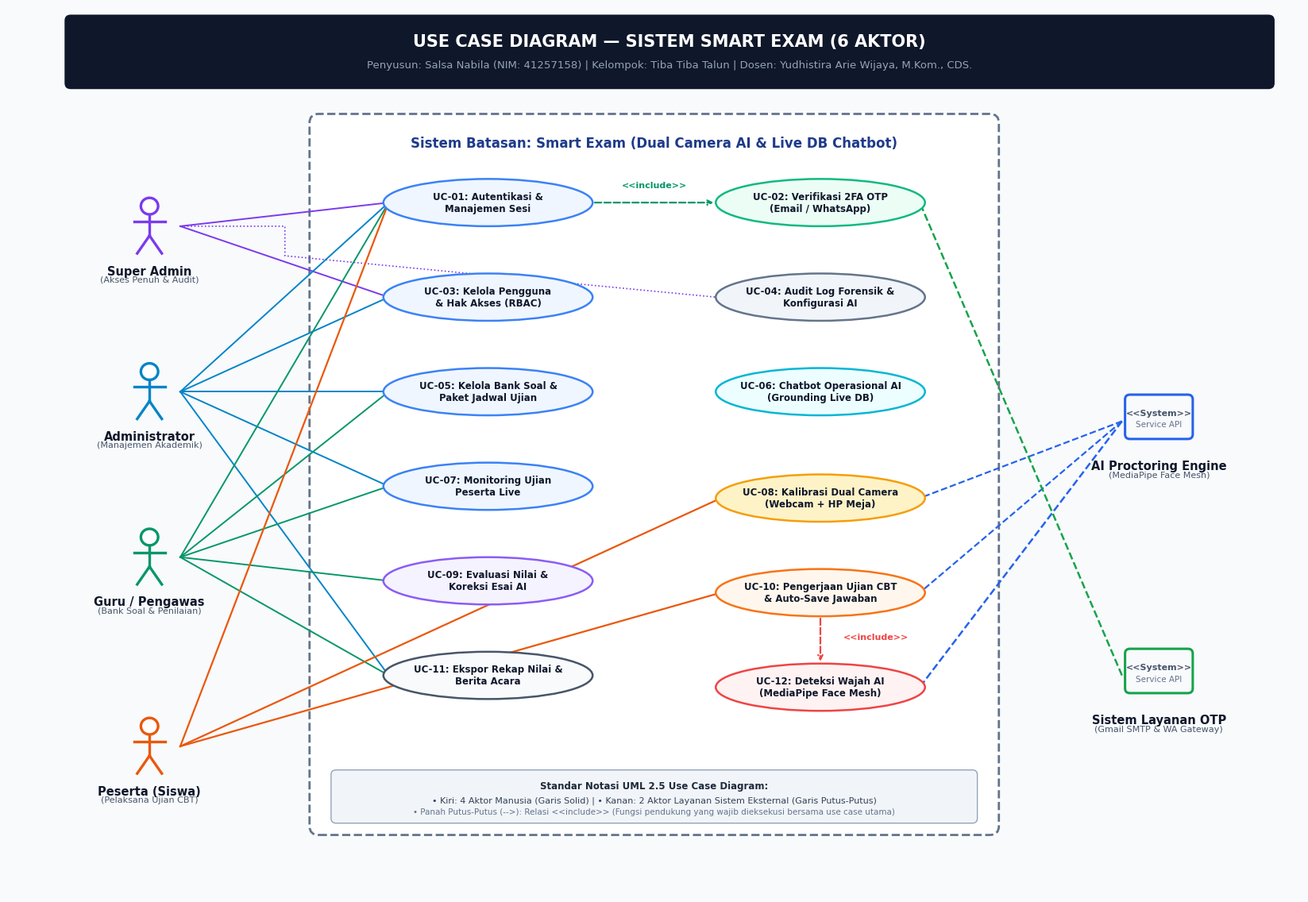
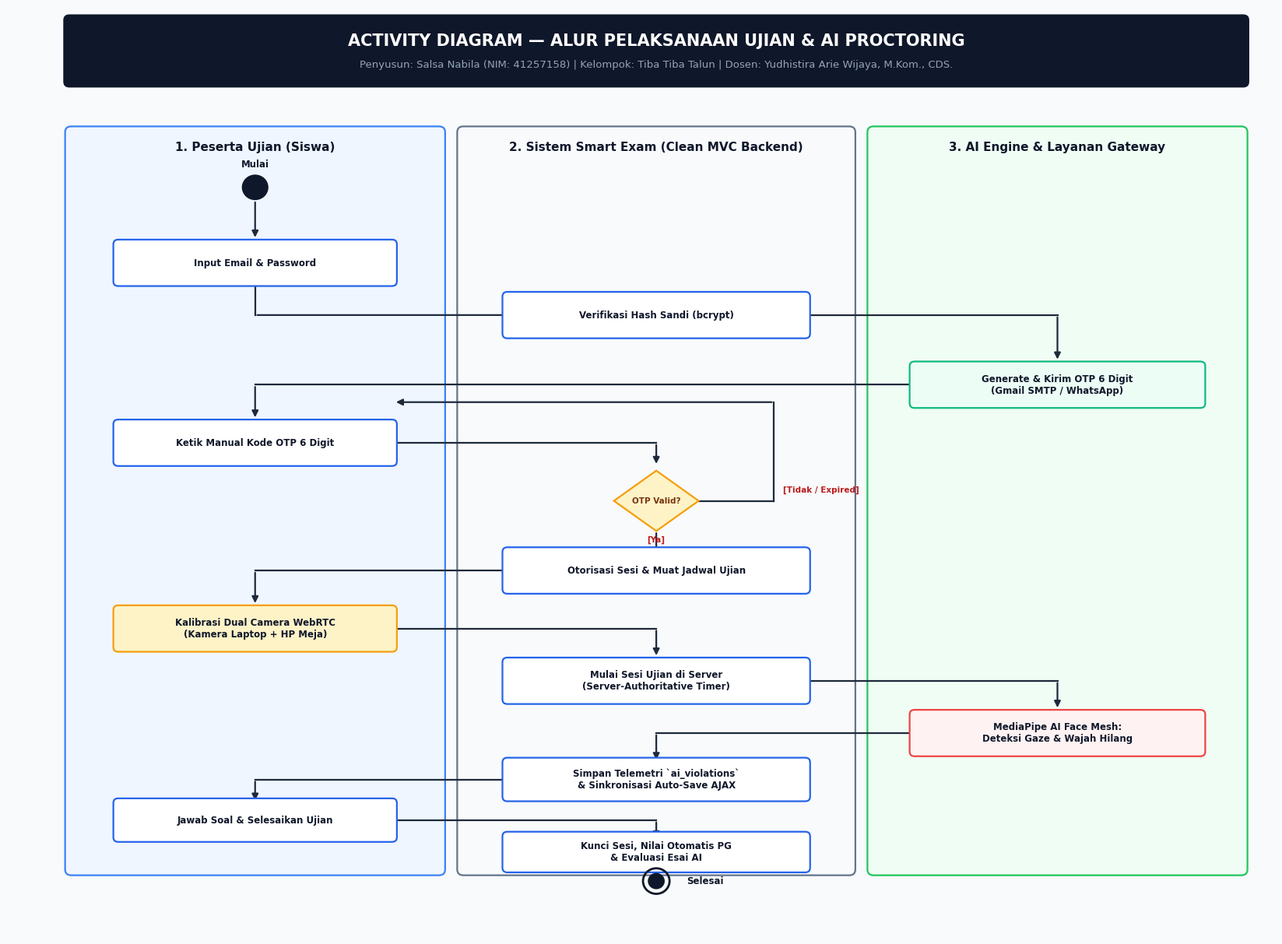
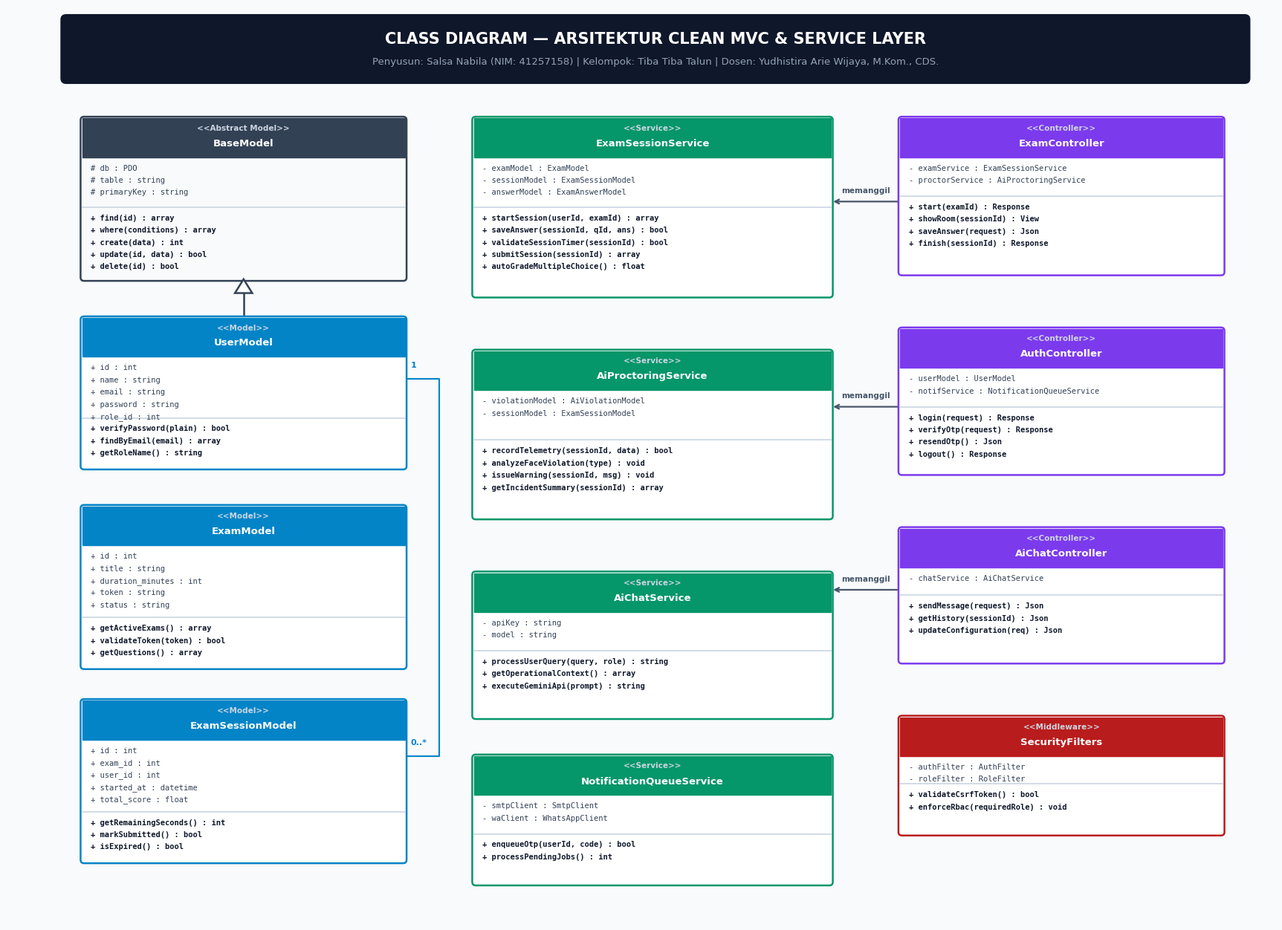
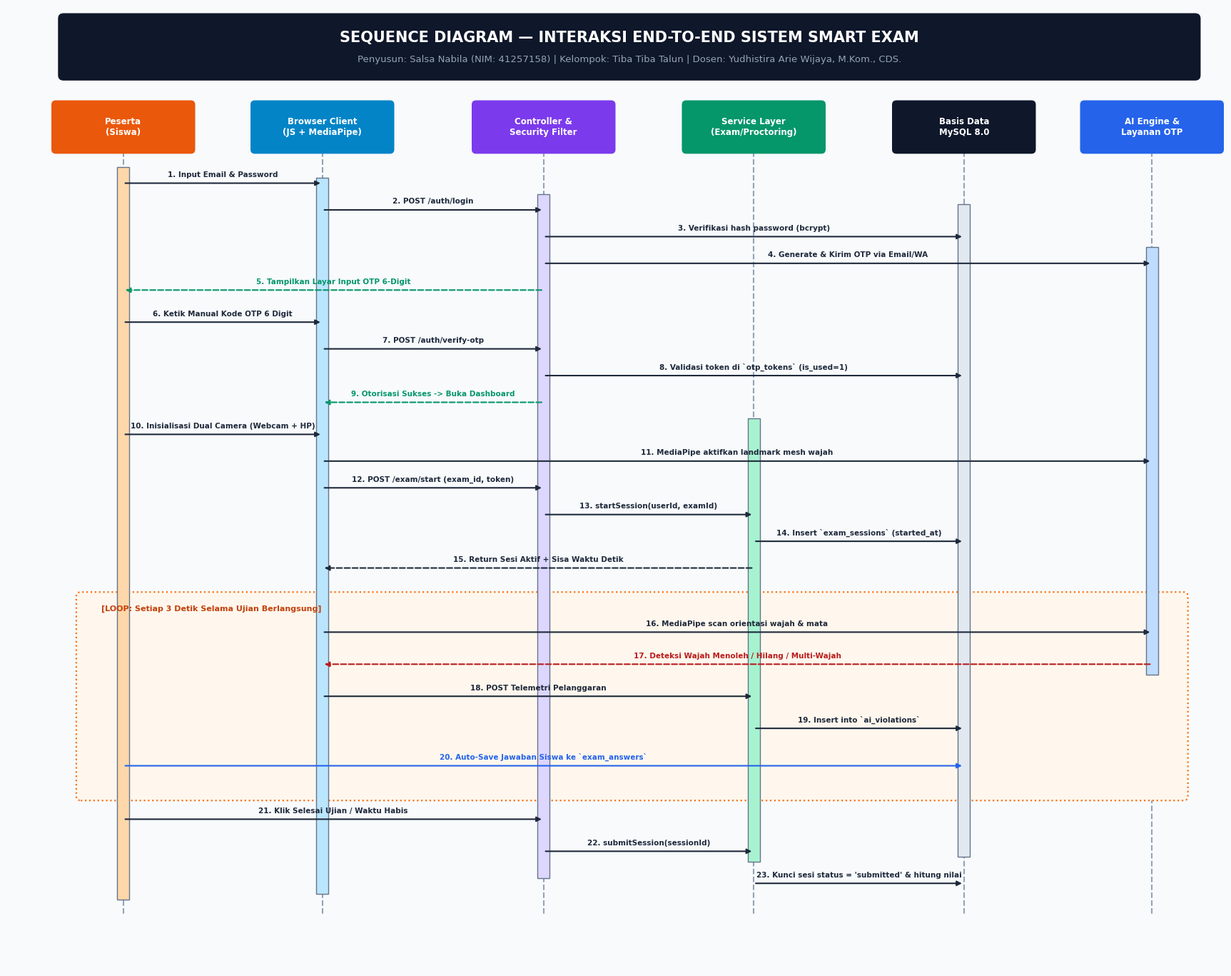

These charts were generated, in order, by the following Python code:
# -*- coding: utf-8 -*-
"""
Generator 4 Diagram UML Versi 2.0 (Ultra-Polish & Textbook Standard)
Mata Kuliah: Rekayasa Perangkat Lunak (TIKB2503021) - STMIK IKMI Cirebon
Penyusun: Salsa Nabila (NIM: 41257158) | Kelompok: Tiba Tiba Talun | Dosen: Yudhistira Arie Wijaya, M.Kom., CDS.
"""

import os
import matplotlib
matplotlib.use('Agg')
import matplotlib.pyplot as plt
import matplotlib.patches as patches
from matplotlib.patches import FancyBboxPatch, Ellipse, Circle, Rectangle, Polygon

os.environ['MPLCONFIGDIR'] = os.path.join(os.getcwd(), 'scratch')
DOCS_DIR = os.path.join('docs', 'diagrams')
PUBLIC_DIR = os.path.join('public', 'assets', 'diagrams')
ARTIFACT_DIR = os.path.join(r'C:\Users\Lenovo\.gemini\antigravity\brain\4616d195-c8c1-46c2-9b3d-1b48ad97bea3', 'diagrams')

os.makedirs(DOCS_DIR, exist_ok=True)
os.makedirs(PUBLIC_DIR, exist_ok=True)
os.makedirs(ARTIFACT_DIR, exist_ok=True)

plt.rcParams['font.sans-serif'] = ['Segoe UI', 'DejaVu Sans', 'Arial', 'sans-serif']
plt.rcParams['font.family'] = 'sans-serif'

def save_diagram(fig, filename):
    p_docs = os.path.join(DOCS_DIR, filename)
    p_public = os.path.join(PUBLIC_DIR, filename)
    p_artifact = os.path.join(ARTIFACT_DIR, filename)
    fig.savefig(p_docs, dpi=250, bbox_inches='tight')
    fig.savefig(p_public, dpi=250, bbox_inches='tight')
    fig.savefig(p_artifact, dpi=250, bbox_inches='tight')
    plt.close(fig)
    print(f"[OK] Diagram disimpan: {filename}")

def draw_header(ax, title, subtitle, max_x=20.0, y_top=13.2):
    header = FancyBboxPatch((0.5, y_top - 1.1), max_x - 1.0, 1.1,
                            boxstyle="round,pad=0.08,rounding_size=0.1",
                            facecolor='#0f172a', edgecolor='none', zorder=3)
    ax.add_patch(header)
    ax.text(max_x / 2.0, y_top - 0.38, title, fontsize=15, fontweight='bold', color='white', ha='center', va='center', zorder=4)
    ax.text(max_x / 2.0, y_top - 0.78, subtitle, fontsize=9.5, color='#94a3b8', ha='center', va='center', zorder=4)

# ==============================================================================
# 1. USE CASE DIAGRAM V2.0 (6 AKTOR: 4 KIRI, 2 KANAN - BEBAS SALING SILANG)
# ==============================================================================
def generate_use_case_v2():
    fig, ax = plt.subplots(figsize=(21, 14.5), dpi=250)
    ax.set_xlim(-0.5, 20.5)
    ax.set_ylim(-0.5, 14.5)
    ax.axis('off')
    fig.patch.set_facecolor('#f8fafc')
    ax.set_facecolor('#f8fafc')

    draw_header(ax, "USE CASE DIAGRAM — SISTEM SMART EXAM (6 AKTOR)",
                "Penyusun: Salsa Nabila (NIM: 41257158) | Kelompok: Tiba Tiba Talun | Dosen: Yudhistira Arie Wijaya, M.Kom., CDS.",
                max_x=20.5, y_top=14.3)

    # System Boundary Box
    boundary = FancyBboxPatch((4.5, 0.6), 11.0, 12.0,
                              boxstyle="round,pad=0.1,rounding_size=0.15",
                              facecolor='#ffffff', edgecolor='#64748b', linewidth=2.0, linestyle='--', zorder=2)
    ax.add_patch(boundary)
    ax.text(10.0, 12.2, "Sistem Batasan: Smart Exam (Dual Camera AI & Live DB Chatbot)", 
            fontsize=12, fontweight='bold', color='#1e3a8a', ha='center', va='center', zorder=3)

    # Fungsi gambar Aktor Standar UML
    def draw_actor(x, y, name, desc, is_sys=False, color='#1e40af'):
        if not is_sys:
            # Stickman UML Presisi
            ax.add_patch(Circle((x, y + 0.34), 0.14, facecolor='white', edgecolor=color, linewidth=2.4, zorder=5))
            ax.plot([x, x], [y + 0.20, y - 0.16], color=color, linewidth=2.4, zorder=5)
            ax.plot([x - 0.25, x + 0.25], [y + 0.08, y + 0.08], color=color, linewidth=2.4, zorder=5)
            ax.plot([x, x - 0.20], [y - 0.16, y - 0.46], color=color, linewidth=2.4, zorder=5)
            ax.plot([x, x + 0.20], [y - 0.16, y - 0.46], color=color, linewidth=2.4, zorder=5)
        else:
            # System Actor UML Box
            box = FancyBboxPatch((x - 0.50, y - 0.25), 1.0, 0.65,
                                 boxstyle="round,pad=0.05,rounding_size=0.08",
                                 facecolor='#f8fafc', edgecolor=color, linewidth=2.2, zorder=5)
            ax.add_patch(box)
            ax.text(x, y + 0.09, "<<System>>", fontsize=8, color='#475569', ha='center', weight='bold', zorder=6)
            ax.text(x, y - 0.10, "Service API", fontsize=7.5, color='#64748b', ha='center', zorder=6)

        ax.text(x, y - 0.66, name, fontsize=10.5, fontweight='bold', ha='center', va='top', color='#0f172a', zorder=6)
        if desc:
            ax.text(x, y - 0.84, desc, fontsize=8, color='#475569', ha='center', va='top', zorder=6)

    # 4 Aktor KIRI (Tersusun Proporsional)
    draw_actor(1.8, 10.8, "Super Admin", "(Akses Penuh & Audit)", color="#7c3aed")
    draw_actor(1.8, 8.0, "Administrator", "(Manajemen Akademik)", color="#0284c7")
    draw_actor(1.8, 5.2, "Guru / Pengawas", "(Bank Soal & Penilaian)", color="#059669")
    draw_actor(1.8, 2.0, "Peserta (Siswa)", "(Pelaksana Ujian CBT)", color="#ea580c")

    # 2 Aktor KANAN (Sistem Layanan)
    draw_actor(18.2, 7.5, "AI Proctoring Engine", "(MediaPipe Face Mesh)", is_sys=True, color="#2563eb")
    draw_actor(18.2, 3.2, "Sistem Layanan OTP", "(Gmail SMTP & WA Gateway)", is_sys=True, color="#16a34a")

    # 12 Use Cases disusun dalam 2 Kolom Bersih
    # Kolom Kiri Dalam Boundary: x=7.3
    # Kolom Kanan Dalam Boundary: x=12.7
    use_cases = [
        # Kolom Kiri (Fungsi Administratif & Ujian)
        {"id": "UC01", "x": 7.3, "y": 11.2, "w": 3.4, "h": 0.80, "text": "UC-01: Autentikasi &\nManajemen Sesi", "fill": "#eff6ff", "stroke": "#3b82f6"},
        {"id": "UC03", "x": 7.3, "y": 9.6, "w": 3.4, "h": 0.80, "text": "UC-03: Kelola Pengguna\n& Hak Akses (RBAC)", "fill": "#eff6ff", "stroke": "#3b82f6"},
        {"id": "UC05", "x": 7.3, "y": 8.0, "w": 3.4, "h": 0.80, "text": "UC-05: Kelola Bank Soal &\nPaket Jadwal Ujian", "fill": "#eff6ff", "stroke": "#3b82f6"},
        {"id": "UC07", "x": 7.3, "y": 6.4, "w": 3.4, "h": 0.80, "text": "UC-07: Monitoring Ujian\nPeserta Live", "fill": "#eff6ff", "stroke": "#3b82f6"},
        {"id": "UC09", "x": 7.3, "y": 4.8, "w": 3.4, "h": 0.80, "text": "UC-09: Evaluasi Nilai &\nKoreksi Esai AI", "fill": "#f5f3ff", "stroke": "#8b5cf6"},
        {"id": "UC11", "x": 7.3, "y": 3.2, "w": 3.4, "h": 0.80, "text": "UC-11: Ekspor Rekap Nilai &\nBerita Acara", "fill": "#f8fafc", "stroke": "#475569"},

        # Kolom Kanan (Layanan Terintegrasi & CBT Engine)
        {"id": "UC02", "x": 12.7, "y": 11.2, "w": 3.4, "h": 0.80, "text": "UC-02: Verifikasi 2FA OTP\n(Email / WhatsApp)", "fill": "#ecfdf5", "stroke": "#10b981"},
        {"id": "UC04", "x": 12.7, "y": 9.6, "w": 3.4, "h": 0.80, "text": "UC-04: Audit Log Forensik &\nKonfigurasi AI", "fill": "#f1f5f9", "stroke": "#64748b"},
        {"id": "UC06", "x": 12.7, "y": 8.0, "w": 3.4, "h": 0.80, "text": "UC-06: Chatbot Operasional AI\n(Grounding Live DB)", "fill": "#ecfeff", "stroke": "#06b6d4"},
        {"id": "UC08", "x": 12.7, "y": 6.2, "w": 3.4, "h": 0.80, "text": "UC-08: Kalibrasi Dual Camera\n(Webcam + HP Meja)", "fill": "#fef3c7", "stroke": "#f59e0b"},
        {"id": "UC10", "x": 12.7, "y": 4.6, "w": 3.4, "h": 0.80, "text": "UC-10: Pengerjaan Ujian CBT\n& Auto-Save Jawaban", "fill": "#fff7ed", "stroke": "#f97316"},
        {"id": "UC12", "x": 12.7, "y": 3.0, "w": 3.4, "h": 0.80, "text": "UC-12: Deteksi Wajah AI\n(MediaPipe Face Mesh)", "fill": "#fef2f2", "stroke": "#ef4444"}
    ]

    uc_map = {}
    for uc in use_cases:
        el = Ellipse((uc["x"], uc["y"]), uc["w"], uc["h"], facecolor=uc["fill"], edgecolor=uc["stroke"], linewidth=1.8, zorder=4)
        ax.add_patch(el)
        ax.text(uc["x"], uc["y"], uc["text"], fontsize=8.5, fontweight='bold', ha='center', va='center', color='#0f172a', zorder=5)
        uc_map[uc["id"]] = (uc["x"], uc["y"], uc["w"], uc["h"])

    # Relasi Bersih dengan Titik Kontak yang Rapi
    def connect_actor(x1, y1, uc_id, color='#94a3b8', style='-', width=1.4):
        x2, y2, w, h = uc_map[uc_id]
        dx = x2 - x1
        tx = x2 - (w/2) * 0.95 if dx > 0 else x2 + (w/2) * 0.95
        ax.plot([x1, tx], [y1, y2], color=color, linestyle=style, linewidth=width, zorder=3)

    # 1. Super Admin (Ungu) -> UC01, UC03, UC04, UC06
    connect_actor(2.3, 10.8, "UC01", "#7c3aed")
    connect_actor(2.3, 10.8, "UC03", "#7c3aed")
    # Ke Kolom kanan atas tanpa motong
    ax.plot([2.3, 4.0, 4.0, 11.0], [10.8, 10.8, 10.3, 9.6], color="#7c3aed", lw=1.2, linestyle=':', zorder=3)

    # 2. Administrator (Biru) -> UC01, UC03, UC05, UC07, UC11
    connect_actor(2.3, 8.0, "UC01", "#0284c7")
    connect_actor(2.3, 8.0, "UC03", "#0284c7")
    connect_actor(2.3, 8.0, "UC05", "#0284c7")
    connect_actor(2.3, 8.0, "UC07", "#0284c7")
    connect_actor(2.3, 8.0, "UC11", "#0284c7")

    # 3. Guru / Pengawas (Hijau) -> UC01, UC05, UC06, UC07, UC09, UC11
    connect_actor(2.3, 5.2, "UC01", "#059669")
    connect_actor(2.3, 5.2, "UC05", "#059669")
    connect_actor(2.3, 5.2, "UC07", "#059669")
    connect_actor(2.3, 5.2, "UC09", "#059669")
    connect_actor(2.3, 5.2, "UC11", "#059669")

    # 4. Peserta Siswa (Oranye) -> UC01, UC02, UC08, UC10
    connect_actor(2.3, 2.0, "UC01", "#ea580c", width=1.6)
    connect_actor(2.3, 2.0, "UC10", "#ea580c", width=1.6)
    connect_actor(2.3, 2.0, "UC08", "#ea580c", width=1.6)

    # 5. AI Proctoring Engine (Kanan Atas) -> UC08, UC10, UC12
    connect_actor(17.6, 7.5, "UC08", "#2563eb", "--", 1.6)
    connect_actor(17.6, 7.5, "UC10", "#2563eb", "--", 1.6)
    connect_actor(17.6, 7.5, "UC12", "#2563eb", "--", 1.8)

    # 6. Sistem Layanan OTP (Kanan Bawah) -> UC02
    connect_actor(17.6, 3.2, "UC02", "#16a34a", "--", 1.8)

    # Relasi <<include>> Standar UML (Garis Putus-Putus dengan Panah Terbuka)
    # UC01 includes UC02 (Login includes OTP)
    ax.annotate("", xy=(11.0, 11.2), xytext=(9.0, 11.2),
                arrowprops=dict(arrowstyle="->", color="#059669", linestyle="--", lw=1.6), zorder=6)
    ax.text(10.0, 11.45, "<<include>>", fontsize=8, color="#059669", ha="center", weight="bold", zorder=7)

    # UC10 includes UC12 (Pengerjaan Ujian includes Deteksi Wajah AI)
    ax.annotate("", xy=(12.7, 3.4), xytext=(12.7, 4.2),
                arrowprops=dict(arrowstyle="->", color="#ef4444", linestyle="--", lw=1.6), zorder=6)
    ax.text(13.6, 3.8, "<<include>>", fontsize=8, color="#ef4444", ha="center", weight="bold", zorder=7)

    # Legend / Catatan
    leg = FancyBboxPatch((4.8, 0.75), 10.4, 0.8, boxstyle="round,pad=0.05,rounding_size=0.08", 
                         facecolor='#f1f5f9', edgecolor='#94a3b8', linewidth=1.0, zorder=4)
    ax.add_patch(leg)
    ax.text(10.0, 1.28, "Standar Notasi UML 2.5 Use Case Diagram:", fontsize=8.5, fontweight='bold', ha='center', color='#1e293b', zorder=5)
    ax.text(10.0, 1.05, "• Kiri: 4 Aktor Manusia (Garis Solid) | • Kanan: 2 Aktor Layanan Sistem Eksternal (Garis Putus-Putus)", fontsize=8, ha='center', color='#334155', zorder=5)
    ax.text(10.0, 0.85, "• Panah Putus-Putus (-->): Relasi <<include>> (Fungsi pendukung yang wajib dieksekusi bersama use case utama)", fontsize=7.5, ha='center', color='#64748b', zorder=5)

    save_diagram(fig, '01_use_case_diagram.png')

# ==============================================================================
# 2. ACTIVITY DIAGRAM V2.0 (ORTHOGONAL ELBOW ROUTING & CLEAR GUARDS)
# ==============================================================================
def generate_activity_v2():
    fig, ax = plt.subplots(figsize=(21, 15.5), dpi=250)
    ax.set_xlim(-0.5, 20.5)
    ax.set_ylim(-0.5, 15.5)
    ax.axis('off')
    fig.patch.set_facecolor('#f8fafc')
    ax.set_facecolor('#f8fafc')

    draw_header(ax, "ACTIVITY DIAGRAM — ALUR PELAKSANAAN UJIAN & AI PROCTORING",
                "Penyusun: Salsa Nabila (NIM: 41257158) | Kelompok: Tiba Tiba Talun | Dosen: Yudhistira Arie Wijaya, M.Kom., CDS.",
                max_x=20.5, y_top=15.3)

    # 3 Swimlanes
    lanes = [
        {"x": 0.5, "w": 6.2, "title": "1. Peserta Ujian (Siswa)", "color": "#eff6ff", "border": "#3b82f6"},
        {"x": 7.0, "w": 6.5, "title": "2. Sistem Smart Exam (Clean MVC Backend)", "color": "#f8fafc", "border": "#64748b"},
        {"x": 13.8, "w": 6.2, "title": "3. AI Engine & Layanan Gateway", "color": "#f0fdf4", "border": "#22c55e"}
    ]
    for lane in lanes:
        box = FancyBboxPatch((lane["x"], 0.6), lane["w"], 12.8,
                             boxstyle="round,pad=0.05,rounding_size=0.1",
                             facecolor=lane["color"], edgecolor=lane["border"], linewidth=1.6, zorder=2)
        ax.add_patch(box)
        ax.text(lane["x"] + lane["w"]/2, 13.1, lane["title"], fontsize=11, fontweight='bold', ha='center', va='center', color='#0f172a', zorder=3)

    def draw_action(x, y, w, h, text, fill="#ffffff", border="#2563eb"):
        box = FancyBboxPatch((x - w/2, y - h/2), w, h, boxstyle="round,pad=0.05,rounding_size=0.08",
                             facecolor=fill, edgecolor=border, linewidth=1.6, zorder=5)
        ax.add_patch(box)
        ax.text(x, y, text, fontsize=8.5, ha='center', va='center', color='#0f172a', weight='bold', zorder=6)

    def draw_decision(x, y, text):
        d = 0.52
        diamond = Polygon([[x, y + d], [x + d*1.35, y], [x, y - d], [x - d*1.35, y]],
                          facecolor='#fef3c7', edgecolor='#f59e0b', linewidth=1.6, zorder=5)
        ax.add_patch(diamond)
        ax.text(x, y, text, fontsize=7.5, ha='center', va='center', color='#78350f', weight='bold', zorder=6)

    def draw_arrow(x1, y1, x2, y2, label=""):
        ax.annotate("", xy=(x2, y2), xytext=(x1, y1),
                    arrowprops=dict(arrowstyle="-|>", color="#1e293b", lw=1.6, mutation_scale=12), zorder=4)
        if label:
            mx, my = (x1 + x2)/2, (y1 + y2)/2
            ax.text(mx, my + 0.15, label, fontsize=7.5, color='#b91c1c', weight='bold', ha='center', zorder=7)

    # Orthogonal Connector (Siku-Siku Rapi)
    def draw_elbow(points, arrow=True, label=""):
        for i in range(len(points)-1):
            p1 = points[i]
            p2 = points[i+1]
            if i == len(points)-2 and arrow:
                ax.annotate("", xy=p2, xytext=p1,
                            arrowprops=dict(arrowstyle="-|>", color="#1e293b", lw=1.6, mutation_scale=12), zorder=4)
            else:
                ax.plot([p1[0], p2[0]], [p1[1], p2[1]], color="#1e293b", lw=1.6, zorder=4)
        if label:
            mid = points[1]
            ax.text(mid[0] + 0.15, mid[1] + 0.15, label, fontsize=7.5, color='#b91c1c', weight='bold', zorder=7)

    # 1. Start Node
    ax.add_patch(Circle((3.6, 12.4), 0.22, facecolor='#0f172a', edgecolor='none', zorder=6))
    ax.text(3.6, 12.75, "Mulai", fontsize=8.5, ha='center', weight='bold', color='#0f172a')

    # Aksi 1: Input Kredensial
    draw_arrow(3.6, 12.18, 3.6, 11.5)
    draw_action(3.6, 11.1, 4.6, 0.7, "Input Email & Password")

    # Pindah ke Lane 2: Verifikasi Kredensial
    draw_elbow([(3.6, 10.75), (3.6, 10.2), (10.25, 10.2)])
    draw_action(10.25, 10.2, 5.0, 0.7, "Verifikasi Hash Sandi (bcrypt)")

    # Pindah ke Lane 3: Kirim OTP
    draw_elbow([(12.75, 10.2), (16.9, 10.2), (16.9, 9.4)])
    draw_action(16.9, 9.0, 4.8, 0.7, "Generate & Kirim OTP 6 Digit\n(Gmail SMTP / WhatsApp)", fill="#ecfdf5", border="#10b981")

    # Kembali ke Lane 1: Input Manual OTP
    draw_elbow([(14.5, 9.0), (3.6, 9.0), (3.6, 8.4)])
    draw_action(3.6, 8.0, 4.6, 0.7, "Ketik Manual Kode OTP 6 Digit")

    # Pindah ke Lane 2: Decision OTP Valid?
    draw_elbow([(5.9, 8.0), (10.25, 8.0), (10.25, 7.6)])
    draw_decision(10.25, 7.0, "OTP Valid?")

    # Cabang Tidak Valid -> Balik ke Input OTP
    draw_elbow([(10.25 + 0.7, 7.0), (12.2, 7.0), (12.2, 8.7), (5.9, 8.7)], label="[Tidak / Expired]")

    # Cabang Valid -> Otorisasi
    draw_arrow(10.25, 6.48, 10.25, 5.8, label="[Ya]")
    draw_action(10.25, 5.8, 5.0, 0.7, "Otorisasi Sesi & Muat Jadwal Ujian")

    # Ke Lane 1: Kalibrasi Kamera
    draw_elbow([(7.75, 5.8), (3.6, 5.8), (3.6, 5.2)])
    draw_action(3.6, 4.8, 4.6, 0.7, "Kalibrasi Dual Camera WebRTC\n(Kamera Laptop + HP Meja)", fill="#fef3c7", border="#f59e0b")

    # Ke Lane 2: Jalankan Server Timer
    draw_elbow([(5.9, 4.8), (10.25, 4.8), (10.25, 4.3)])
    draw_action(10.25, 3.9, 5.0, 0.7, "Mulai Sesi Ujian di Server\n(Server-Authoritative Timer)")

    # Paralel Lane 3 (AI Proctoring Loop) & Lane 1 (Pengerjaan Ujian)
    draw_elbow([(12.75, 3.9), (16.9, 3.9), (16.9, 3.4)])
    draw_action(16.9, 3.0, 4.8, 0.7, "MediaPipe AI Face Mesh:\nDeteksi Gaze & Wajah Hilang", fill="#fef2f2", border="#ef4444")

    # Pelanggaran AI -> Log ke DB
    draw_elbow([(14.5, 3.0), (10.25, 3.0), (10.25, 2.5)])
    draw_action(10.25, 2.2, 5.0, 0.65, "Simpan Telemetri `ai_violations`\n& Sinkronisasi Auto-Save AJAX")

    # Pengerjaan Soal Siswa
    draw_elbow([(7.75, 2.2), (3.6, 2.2), (3.6, 1.8)])
    draw_action(3.6, 1.5, 4.6, 0.65, "Jawab Soal & Selesaikan Ujian")

    # Submit & Auto-Grading
    draw_elbow([(5.9, 1.5), (10.25, 1.5), (10.25, 1.15)])
    draw_action(10.25, 0.95, 5.0, 0.60, "Kunci Sesi, Nilai Otomatis PG\n& Evaluasi Esai AI")

    # Final Node (Bullseye)
    ax.add_patch(Circle((10.25, 0.45), 0.22, facecolor='none', edgecolor='#0f172a', linewidth=2.0, zorder=6))
    ax.add_patch(Circle((10.25, 0.45), 0.14, facecolor='#0f172a', edgecolor='none', zorder=7))
    ax.text(10.75, 0.45, "Selesai", fontsize=8.5, va='center', weight='bold', color='#0f172a')

    save_diagram(fig, '02_activity_diagram.png')

# ==============================================================================
# 3. CLASS DIAGRAM V2.0 (LENGKAP MULTIPLICITY, STEREOTYPES & 4 TIERS)
# ==============================================================================
def generate_class_diagram_v2():
    fig, ax = plt.subplots(figsize=(22, 16.0), dpi=250)
    ax.set_xlim(-0.5, 21.5)
    ax.set_ylim(-0.5, 16.0)
    ax.axis('off')
    fig.patch.set_facecolor('#f8fafc')
    ax.set_facecolor('#f8fafc')

    draw_header(ax, "CLASS DIAGRAM — ARSITEKTUR CLEAN MVC & SERVICE LAYER",
                "Penyusun: Salsa Nabila (NIM: 41257158) | Kelompok: Tiba Tiba Talun | Dosen: Yudhistira Arie Wijaya, M.Kom., CDS.",
                max_x=21.5, y_top=15.8)

    def draw_uml_class(x, y, w, h_head, h_attr, h_meth, title, stereotype, attrs, meths, color="#1e3a8a", fill="#ffffff"):
        total_h = h_head + h_attr + h_meth
        box = FancyBboxPatch((x, y - total_h), w, total_h, boxstyle="round,pad=0.03,rounding_size=0.06",
                             facecolor=fill, edgecolor=color, linewidth=1.8, zorder=4)
        ax.add_patch(box)
        header = Rectangle((x, y - h_head), w, h_head, facecolor=color, edgecolor=color, zorder=5)
        ax.add_patch(header)
        ax.text(x + w/2, y - 0.22, stereotype, fontsize=7.5, color='#cbd5e1', ha='center', weight='bold', zorder=6)
        ax.text(x + w/2, y - 0.50, title, fontsize=9.5, color='white', ha='center', weight='bold', zorder=6)

        ax.plot([x, x + w], [y - h_head - h_attr, y - h_head - h_attr], color='#cbd5e1', lw=1.2, zorder=5)

        ay = y - h_head - 0.24
        for a in attrs:
            ax.text(x + 0.15, ay, a, fontsize=7.5, color='#334155', fontfamily='monospace', zorder=6)
            ay -= 0.22

        my = y - h_head - h_attr - 0.24
        for m in meths:
            ax.text(x + 0.15, my, m, fontsize=7.5, color='#0f172a', fontfamily='monospace', weight='bold', zorder=6)
            my -= 0.22

    # 1. Superclass: BaseModel (Kiri Bawah)
    draw_uml_class(0.8, 14.0, 5.6, 0.7, 0.9, 1.3, "BaseModel", "<<Abstract Model>>",
                   ["# db : PDO", "# table : string", "# primaryKey : string"],
                   ["+ find(id) : array", "+ where(conditions) : array", "+ create(data) : int", "+ update(id, data) : bool", "+ delete(id) : bool"],
                   color="#334155", fill="#f8fafc")

    # 2. Domain Models (Turunan BaseModel)
    draw_uml_class(0.8, 10.4, 5.6, 0.7, 1.1, 0.9, "UserModel", "<<Model>>",
                   ["+ id : int", "+ name : string", "+ email : string", "+ password : string", "+ role_id : int"],
                   ["+ verifyPassword(plain) : bool", "+ findByEmail(email) : array", "+ getRoleName() : string"],
                   color="#0284c7")

    draw_uml_class(0.8, 7.0, 5.6, 0.7, 1.3, 0.9, "ExamModel", "<<Model>>",
                   ["+ id : int", "+ title : string", "+ duration_minutes : int", "+ token : string", "+ status : string"],
                   ["+ getActiveExams() : array", "+ validateToken(token) : bool", "+ getQuestions() : array"],
                   color="#0284c7")

    draw_uml_class(0.8, 3.5, 5.6, 0.7, 1.3, 0.9, "ExamSessionModel", "<<Model>>",
                   ["+ id : int", "+ exam_id : int", "+ user_id : int", "+ started_at : datetime", "+ total_score : float"],
                   ["+ getRemainingSeconds() : int", "+ markSubmitted() : bool", "+ isExpired() : bool"],
                   color="#0284c7")

    # 3. Service Layer (Tengah)
    draw_uml_class(7.6, 14.0, 6.2, 0.7, 0.9, 1.6, "ExamSessionService", "<<Service>>",
                   ["- examModel : ExamModel", "- sessionModel : ExamSessionModel", "- answerModel : ExamAnswerModel"],
                   ["+ startSession(userId, examId) : array", "+ saveAnswer(sessionId, qId, ans) : bool",
                    "+ validateSessionTimer(sessionId) : bool", "+ submitSession(sessionId) : array", "+ autoGradeMultipleChoice() : float"],
                   color="#059669")

    draw_uml_class(7.6, 9.8, 6.2, 0.7, 0.9, 1.4, "AiProctoringService", "<<Service>>",
                   ["- violationModel : AiViolationModel", "- sessionModel : ExamSessionModel"],
                   ["+ recordTelemetry(sessionId, data) : bool", "+ analyzeFaceViolation(type) : void",
                    "+ issueWarning(sessionId, msg) : void", "+ getIncidentSummary(sessionId) : array"],
                   color="#059669")

    draw_uml_class(7.6, 5.8, 6.2, 0.7, 0.7, 1.2, "AiChatService", "<<Service>>",
                   ["- apiKey : string", "- model : string"],
                   ["+ processUserQuery(query, role) : string", "+ getOperationalContext() : array", "+ executeGeminiApi(prompt) : string"],
                   color="#059669")

    draw_uml_class(7.6, 2.5, 6.2, 0.7, 0.7, 0.9, "NotificationQueueService", "<<Service>>",
                   ["- smtpClient : SmtpClient", "- waClient : WhatsAppClient"],
                   ["+ enqueueOtp(userId, code) : bool", "+ processPendingJobs() : int"],
                   color="#059669")

    # 4. Presentation & Middleware (Kanan)
    draw_uml_class(15.0, 14.0, 5.6, 0.7, 0.7, 1.4, "ExamController", "<<Controller>>",
                   ["- examService : ExamSessionService", "- proctorService : AiProctoringService"],
                   ["+ start(examId) : Response", "+ showRoom(sessionId) : View", "+ saveAnswer(request) : Json", "+ finish(sessionId) : Response"],
                   color="#7c3aed")

    draw_uml_class(15.0, 10.2, 5.6, 0.7, 0.7, 1.2, "AuthController", "<<Controller>>",
                   ["- userModel : UserModel", "- notifService : NotificationQueueService"],
                   ["+ login(request) : Response", "+ verifyOtp(request) : Response", "+ resendOtp() : Json", "+ logout() : Response"],
                   color="#7c3aed")

    draw_uml_class(15.0, 6.6, 5.6, 0.7, 0.5, 1.2, "AiChatController", "<<Controller>>",
                   ["- chatService : AiChatService"],
                   ["+ sendMessage(request) : Json", "+ getHistory(sessionId) : Json", "+ updateConfiguration(req) : Json"],
                   color="#7c3aed")

    draw_uml_class(15.0, 3.2, 5.6, 0.7, 0.5, 0.9, "SecurityFilters", "<<Middleware>>",
                   ["- authFilter : AuthFilter", "- roleFilter : RoleFilter"],
                   ["+ validateCsrfToken() : bool", "+ enforceRbac(requiredRole) : void"],
                   color="#b91c1c")

    # Generalization: UserModel inherits BaseModel
    ax.plot([3.6, 3.6], [10.4, 11.0], color="#334155", lw=1.8, zorder=3)
    ax.add_patch(Polygon([[3.6, 11.1], [3.45, 10.85], [3.75, 10.85]], facecolor='white', edgecolor='#334155', lw=1.8, zorder=5))

    # Multiplicity & Association Antar Model:
    # UserModel (1) --- (0..*) ExamSessionModel
    ax.plot([6.4, 7.0, 7.0, 6.4], [9.3, 9.3, 2.5, 2.5], color="#0284c7", lw=1.5, zorder=3)
    ax.text(6.5, 9.5, "1", fontsize=8, weight='bold', color="#0284c7")
    ax.text(6.5, 2.7, "0..*", fontsize=8, weight='bold', color="#0284c7")

    # ExamModel (1) --- (0..*) ExamSessionModel
    ax.plot([3.6, 3.6], [4.1, 4.8], color="#0284c7", lw=1.5, zorder=3)
    ax.text(3.8, 4.7, "1", fontsize=8, weight='bold', color="#0284c7")
    ax.text(3.8, 4.2, "0..*", fontsize=8, weight='bold', color="#0284c7")

    # Association Controller -> Service
    def draw_assoc(x1, y1, x2, y2, label=""):
        ax.annotate("", xy=(x2, y2), xytext=(x1, y1),
                    arrowprops=dict(arrowstyle="->", color="#475569", lw=1.6), zorder=3)
        if label:
            ax.text((x1+x2)/2, (y1+y2)/2 + 0.15, label, fontsize=7.5, color='#475569', ha='center', weight='bold', zorder=6)

    draw_assoc(15.0, 12.5, 13.8, 12.5, "memanggil")
    draw_assoc(15.0, 8.8, 13.8, 8.8, "memanggil")
    draw_assoc(15.0, 5.5, 13.8, 5.5, "memanggil")

    save_diagram(fig, '03_class_diagram.png')

# ==============================================================================
# 4. SEQUENCE DIAGRAM V2.0 (LENGKAP BALOK AKTIVASI & RUANG LEGA 23 LANGKAH)
# ==============================================================================
def generate_sequence_diagram_v2():
    fig, ax = plt.subplots(figsize=(22, 17.5), dpi=250)
    ax.set_xlim(-0.5, 21.5)
    ax.set_ylim(-0.5, 17.5)
    ax.axis('off')
    fig.patch.set_facecolor('#f8fafc')
    ax.set_facecolor('#f8fafc')

    draw_header(ax, "SEQUENCE DIAGRAM — INTERAKSI END-TO-END SISTEM SMART EXAM",
                "Penyusun: Salsa Nabila (NIM: 41257158) | Kelompok: Tiba Tiba Talun | Dosen: Yudhistira Arie Wijaya, M.Kom., CDS.",
                max_x=21.5, y_top=17.3)

    # 6 Lifeline Komponen
    lifelines = [
        {"x": 1.6, "name": "Peserta\n(Siswa)", "color": "#ea580c"},
        {"x": 5.2, "name": "Browser Client\n(JS + MediaPipe)", "color": "#0284c7"},
        {"x": 9.2, "name": "Controller &\nSecurity Filter", "color": "#7c3aed"},
        {"x": 13.0, "name": "Service Layer\n(Exam/Proctoring)", "color": "#059669"},
        {"x": 16.8, "name": "Basis Data\nMySQL 8.0", "color": "#0f172a"},
        {"x": 20.2, "name": "AI Engine &\nLayanan OTP", "color": "#2563eb"}
    ]

    for line in lifelines:
        x = line["x"]
        # Header Box
        box = FancyBboxPatch((x - 1.25, 14.8), 2.5, 0.9,
                             boxstyle="round,pad=0.05,rounding_size=0.08",
                             facecolor=line["color"], edgecolor='none', zorder=4)
        ax.add_patch(box)
        ax.text(x, 15.25, line["name"], fontsize=8.5, color='white', weight='bold', ha='center', va='center', zorder=5)
        # Garis Vertikal
        ax.plot([x, x], [14.8, 0.5], color='#94a3b8', linestyle='--', linewidth=1.5, zorder=2)

    # Balok Aktivasi (Focus of Control)
    def draw_activation(x, y_start, y_end, color="#cbd5e1"):
        w = 0.22
        h = y_start - y_end
        rect = Rectangle((x - w/2, y_end), w, h, facecolor=color, edgecolor="#64748b", lw=1.0, zorder=3)
        ax.add_patch(rect)

    draw_activation(1.6, 14.5, 0.8, color="#fed7aa")   # Peserta
    draw_activation(5.2, 14.3, 0.9, color="#bae6fd")   # Browser
    draw_activation(9.2, 14.0, 1.2, color="#ddd6fe")   # Controller
    draw_activation(13.0, 9.8, 1.5, color="#a7f3d0")  # Service
    draw_activation(16.8, 13.8, 1.6, color="#e2e8f0") # DB
    draw_activation(20.2, 13.0, 5.0, color="#bfdbfe") # AI / OTP

    # Helper Message
    def seq_msg(y, x1, x2, num, text, dashed=False, color="#1e293b"):
        linestyle = "--" if dashed else "-"
        ax.annotate("", xy=(x2, y), xytext=(x1, y),
                    arrowprops=dict(arrowstyle="-|>", linestyle=linestyle, color=color, lw=1.5, mutation_scale=10), zorder=5)
        mx = (x1 + x2) / 2
        ax.text(mx, y + 0.12, f"{num}. {text}", fontsize=7.5, color=color, weight='bold', ha='center', zorder=6)

    # 1. Login & Auth Flow
    seq_msg(14.2, 1.6, 5.2, 1, "Input Email & Password")
    seq_msg(13.7, 5.2, 9.2, 2, "POST /auth/login")
    seq_msg(13.2, 9.2, 16.8, 3, "Verifikasi hash password (bcrypt)")
    seq_msg(12.7, 9.2, 20.2, 4, "Generate & Kirim OTP via Email/WA")
    seq_msg(12.2, 9.2, 1.6, 5, "Tampilkan Layar Input OTP 6-Digit", dashed=True, color="#059669")

    # 2. Input Manual OTP & Otorisasi
    seq_msg(11.6, 1.6, 5.2, 6, "Ketik Manual Kode OTP 6 Digit")
    seq_msg(11.1, 5.2, 9.2, 7, "POST /auth/verify-otp")
    seq_msg(10.6, 9.2, 16.8, 8, "Validasi token di `otp_tokens` (is_used=1)")
    seq_msg(10.1, 9.2, 5.2, 9, "Otorisasi Sukses -> Buka Dashboard", dashed=True, color="#059669")

    # 3. Kalibrasi Dual Camera & Mulai Ujian
    seq_msg(9.5, 1.6, 5.2, 10, "Inisialisasi Dual Camera (Webcam + HP)")
    seq_msg(9.0, 5.2, 20.2, 11, "MediaPipe aktifkan landmark mesh wajah")
    seq_msg(8.5, 5.2, 9.2, 12, "POST /exam/start (exam_id, token)")
    seq_msg(8.0, 9.2, 13.0, 13, "startSession(userId, examId)")
    seq_msg(7.5, 13.0, 16.8, 14, "Insert `exam_sessions` (started_at)")
    seq_msg(7.0, 13.0, 5.2, 15, "Return Sesi Aktif + Sisa Waktu Detik", dashed=True)

    # Frame Box: Pengawasan AI & Auto-Save Loop
    loop_box = FancyBboxPatch((0.8, 2.7), 20.0, 3.8, boxstyle="round,pad=0.05,rounding_size=0.08",
                              facecolor='#fff7ed', edgecolor='#f97316', linestyle=':', linewidth=1.6, zorder=2)
    ax.add_patch(loop_box)
    ax.text(1.2, 6.2, "[LOOP: Setiap 3 Detik Selama Ujian Berlangsung]", fontsize=8, color='#c2410c', weight='bold', zorder=5)

    seq_msg(5.8, 5.2, 20.2, 16, "MediaPipe scan orientasi wajah & mata")
    seq_msg(5.2, 20.2, 5.2, 17, "Deteksi Wajah Menoleh / Hilang / Multi-Wajah", dashed=True, color="#b91c1c")
    seq_msg(4.6, 5.2, 13.0, 18, "POST Telemetri Pelanggaran")
    seq_msg(4.0, 13.0, 16.8, 19, "Insert into `ai_violations`")
    seq_msg(3.3, 1.6, 16.8, 20, "Auto-Save Jawaban Siswa ke `exam_answers`", color="#2563eb")

    # 4. Selesai Ujian & Rekap Nilai
    seq_msg(2.3, 1.6, 9.2, 21, "Klik Selesai Ujian / Waktu Habis")
    seq_msg(1.7, 9.2, 13.0, 22, "submitSession(sessionId)")
    seq_msg(1.1, 13.0, 16.8, 23, "Kunci sesi status = 'submitted' & hitung nilai")

    save_diagram(fig, '04_sequence_diagram.png')

if __name__ == '__main__':
    print("Mengeksekusi Generator UML Versi 2.0 (Ultra-Polish)...")
    generate_use_case_v2()
    generate_activity_v2()
    generate_class_diagram_v2()
    generate_sequence_diagram_v2()
    print("Semua 4 Diagram UML Versi 2.0 berhasil dibuat dan disimpan!")
